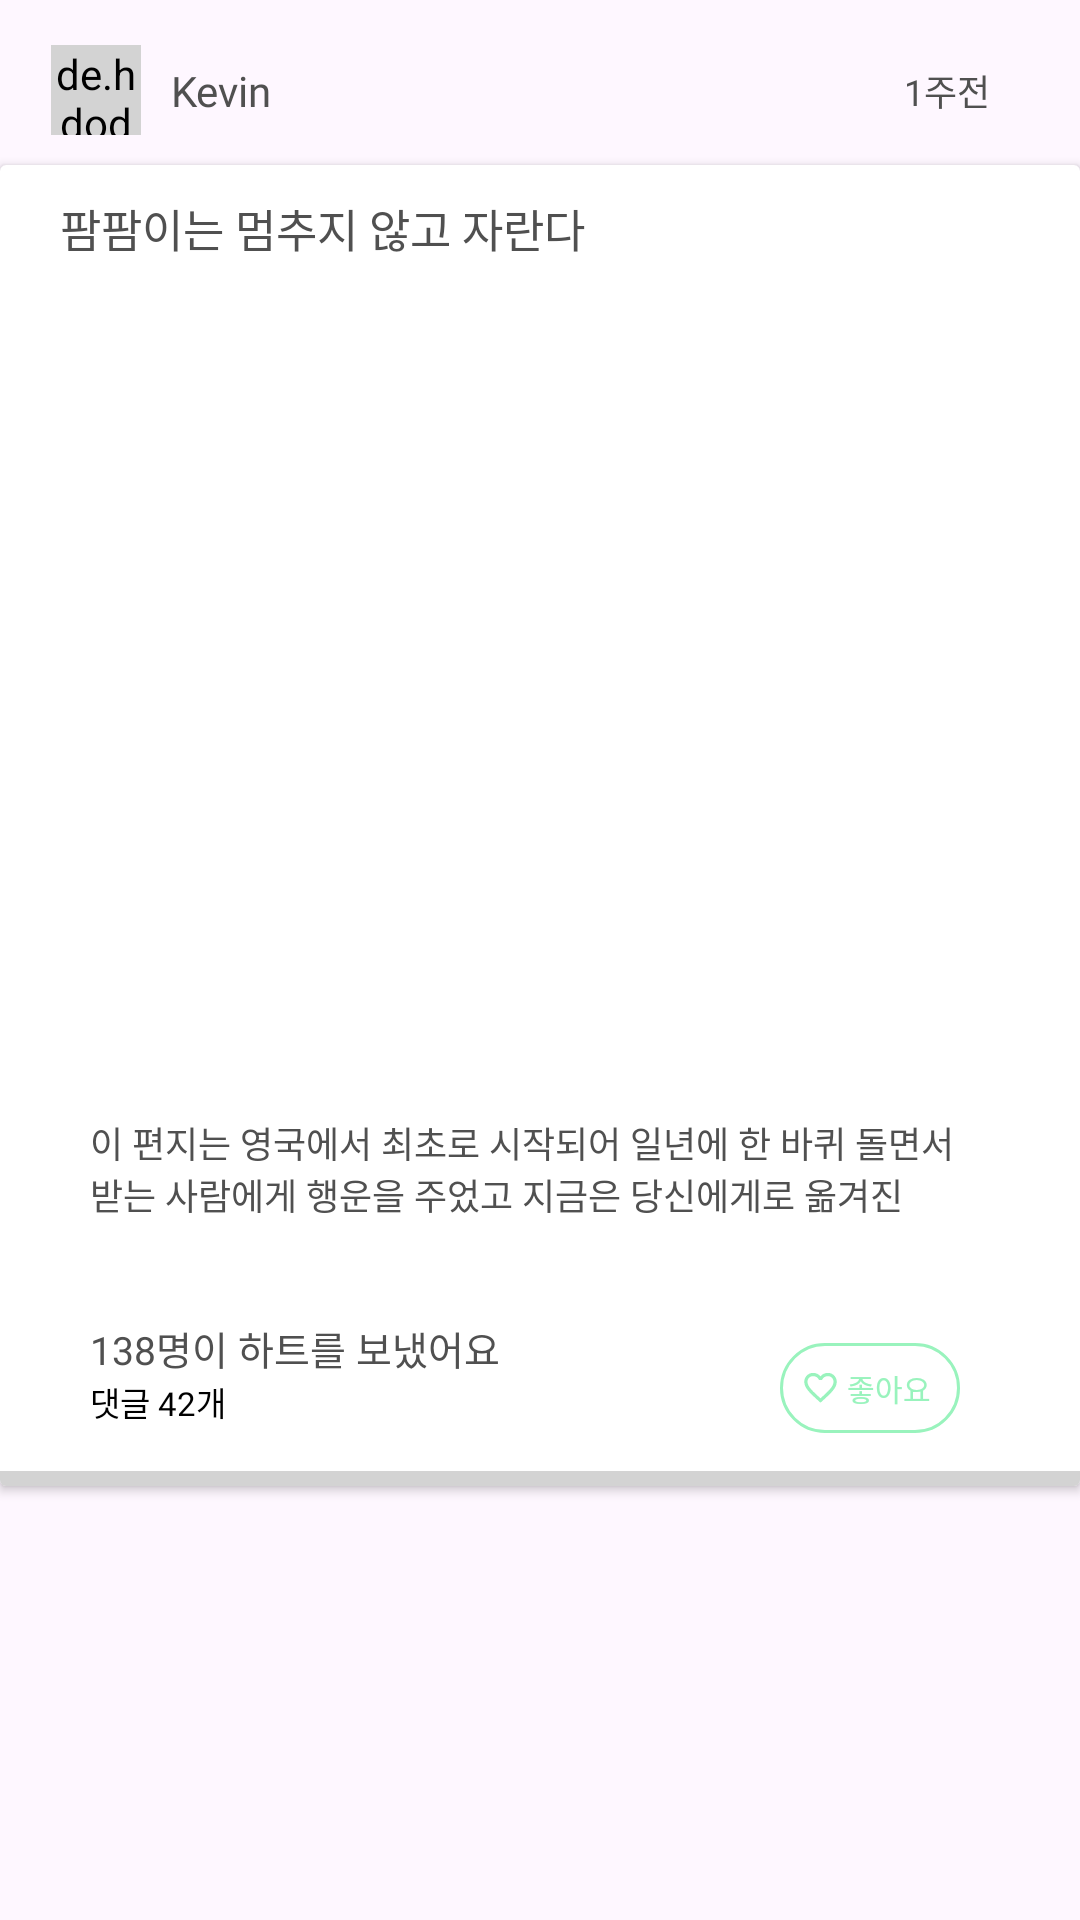

The Android layout XML behind this screen, and the referenced resources:
<!-- AndroidManifest.xml: application theme Theme.Autopom -->
<!-- res/layout/community_item.xml -->
<?xml version="1.0" encoding="utf-8"?>
<androidx.constraintlayout.widget.ConstraintLayout xmlns:android="http://schemas.android.com/apk/res/android"
    xmlns:tools="http://schemas.android.com/tools"
    android:layout_width="match_parent"
    android:layout_height="wrap_content"
    xmlns:app="http://schemas.android.com/apk/res-auto">

    <de.hdodenhof.circleimageview.CircleImageView
        android:id="@+id/iv_community"
        android:layout_width="30dp"
        android:layout_height="30dp"
        android:background="@drawable/round"
        android:backgroundTint="@color/light_gray"
        android:layout_marginStart="17dp"
        android:layout_marginTop="15dp"
        app:layout_constraintLeft_toLeftOf="parent"
        app:layout_constraintTop_toTopOf="parent"/>

    <TextView
        android:id="@+id/tv_community_userId"
        android:layout_width="wrap_content"
        android:layout_height="wrap_content"
        android:text="Kevin"
        android:fontFamily="@font/ibm_medium"
        android:textColor="@color/light_black"
        android:textSize="14sp"
        android:layout_marginLeft="10dp"
        app:layout_constraintLeft_toRightOf="@id/iv_community"
        app:layout_constraintTop_toTopOf="@+id/iv_community"
        app:layout_constraintBottom_toBottomOf="@id/iv_community"/>

    <TextView
        android:id="@+id/tv_community_date"
        android:layout_width="wrap_content"
        android:layout_height="wrap_content"
        android:text="1주전"
        android:fontFamily="@font/ibm_medium"
        android:textColor="@color/light_black"
        android:textSize="12sp"
        android:layout_marginRight="30dp"
        app:layout_constraintRight_toRightOf="parent"
        app:layout_constraintTop_toTopOf="@id/tv_community_userId"
        app:layout_constraintBottom_toBottomOf="@id/tv_community_userId"/>

    <ImageView
        android:id="@+id/iv_community_line"
        android:layout_width="match_parent"
        android:layout_height="1dp"
        android:background="@color/light_gray"
        android:layout_marginTop="15dp"
        app:layout_constraintLeft_toLeftOf="parent"
        app:layout_constraintRight_toRightOf="parent"
        app:layout_constraintTop_toBottomOf="@id/iv_community"/>

    <androidx.cardview.widget.CardView
        android:id="@+id/cv_community"
        android:layout_width="match_parent"
        android:layout_height="wrap_content"
        android:layout_marginTop="10dp"
        app:layout_constraintStart_toStartOf="parent"
        app:layout_constraintEnd_toEndOf="parent"
        app:layout_constraintTop_toBottomOf="@id/iv_community">

        <androidx.constraintlayout.widget.ConstraintLayout
            android:layout_width="match_parent"
            android:layout_height="match_parent">

            <TextView
                android:id="@+id/tv_community_title"
                android:layout_width="wrap_content"
                android:layout_height="wrap_content"
                android:text="팜팜이는 멈추지 않고 자란다"
                android:textSize="15sp"
                android:textColor="@color/light_black"
                android:fontFamily="@font/ibm_semibold"
                android:layout_marginTop="10dp"
                android:layout_marginLeft="20dp"
                app:layout_constraintLeft_toLeftOf="parent"
                app:layout_constraintTop_toTopOf="parent"/>

            <androidx.viewpager2.widget.ViewPager2
                android:id="@+id/vp_community"
                android:layout_width="250dp"
                android:layout_height="250dp"
                android:layout_marginTop="15dp"
                app:layout_constraintLeft_toLeftOf="parent"
                app:layout_constraintRight_toRightOf="parent"
                app:layout_constraintTop_toBottomOf="@id/tv_community_title"/>

            <TextView
                android:id="@+id/tv_community_detail"
                android:layout_width="300dp"
                android:layout_height="wrap_content"
                android:text="이 편지는 영국에서 최초로 시작되어 일년에 한 바퀴 돌면서 받는 사람에게 행운을 주었고 지금은 당신에게로 옮겨진 "
                android:maxLines="2"
                android:ellipsize="end"
                android:textSize="12sp"
                android:textColor="@color/light_black"
                android:fontFamily="@font/ibm_medium"
                android:layout_marginTop="20dp"
                app:layout_constraintLeft_toLeftOf="@id/vp_community"
                app:layout_constraintRight_toRightOf="@id/vp_community"
                app:layout_constraintTop_toBottomOf="@id/vp_community"/>

            <ImageView
                android:id="@+id/iv_community_line1"
                android:layout_width="300dp"
                android:layout_height="1dp"
                android:layout_marginTop="20dp"
                android:background="@drawable/radius"
                android:backgroundTint="@color/light_gray"
                app:layout_constraintLeft_toLeftOf="@id/tv_community_detail"
                app:layout_constraintRight_toRightOf="@id/tv_community_detail"
                app:layout_constraintTop_toBottomOf="@id/tv_community_detail"/>

            <TextView
                android:id="@+id/tv_community_like"
                android:layout_width="wrap_content"
                android:layout_height="wrap_content"
                android:text="138명이 하트를 보냈어요"
                android:textSize="13sp"
                android:textColor="@color/light_black"
                android:fontFamily="@font/ibm_semibold"
                android:layout_marginTop="12dp"
                app:layout_constraintLeft_toLeftOf="@id/iv_community_line1"
                app:layout_constraintTop_toBottomOf="@id/iv_community_line1"/>

            <TextView
                android:id="@+id/tv_community_comment"
                android:layout_width="wrap_content"
                android:layout_height="wrap_content"
                android:text="댓글 42개"
                android:textColor="@color/black"
                android:fontFamily="@font/ibm_regular"
                android:textSize="11sp"
                app:layout_constraintLeft_toLeftOf="@id/tv_community_like"
                app:layout_constraintTop_toBottomOf="@id/tv_community_like"/>

            <androidx.appcompat.widget.AppCompatButton
                android:id="@+id/btn_community_defaultLike"
                android:layout_width="60dp"
                android:layout_height="30dp"
                android:text="좋아요"
                android:fontFamily="@font/ibm_medium"
                android:drawableLeft="@drawable/baseline_favorite_border_24"
                android:paddingLeft="7dp"
                android:paddingRight="7dp"
                android:background="@drawable/like_background"
                android:textColor="@color/main2"
                android:textSize="10sp"
                android:layout_marginTop="20dp"
                android:layout_marginRight="10dp"
                android:visibility="visible"
                app:layout_constraintRight_toRightOf="@id/iv_community_line1"
                app:layout_constraintTop_toBottomOf="@id/iv_community_line1" />

            <androidx.appcompat.widget.AppCompatButton
                android:id="@+id/btn_community_like"
                android:layout_width="60dp"
                android:layout_height="30dp"
                android:text="좋아요"
                android:fontFamily="@font/ibm_medium"
                android:drawableLeft="@drawable/baseline_favorite_24"
                android:paddingLeft="7dp"
                android:paddingRight="7dp"
                android:background="@drawable/radius"
                android:backgroundTint="@color/main2"
                android:textColor="@color/white"
                android:textSize="10sp"
                android:layout_marginTop="20dp"
                android:layout_marginRight="10dp"
                android:visibility="gone"
                app:layout_constraintRight_toRightOf="@id/iv_community_line1"
                app:layout_constraintTop_toBottomOf="@id/iv_community_line1" />

            <ImageView
                android:layout_width="match_parent"
                android:layout_height="5dp"
                android:background="@color/light_gray"
                android:layout_marginTop="15dp"
                app:layout_constraintLeft_toLeftOf="parent"
                app:layout_constraintRight_toRightOf="parent"
                app:layout_constraintTop_toBottomOf="@id/tv_community_comment"/>

        </androidx.constraintlayout.widget.ConstraintLayout>
    </androidx.cardview.widget.CardView>

</androidx.constraintlayout.widget.ConstraintLayout>
<!-- resources referenced by this layout -->
<resources>
  <color name="black">#FF000000</color>
  <color name="light_black">#505050</color>
  <color name="light_gray">#D3D3D3</color>
  <color name="main2">#99F3BD</color>
  <color name="white">#FFFFFFFF</color>
  <!-- drawable baseline_favorite_24 (drawable) -->
  <vector android:height="13dp" android:tint="#EB3223"
      android:viewportHeight="24" android:viewportWidth="24"
      android:width="13dp" xmlns:android="http://schemas.android.com/apk/res/android">
      <path android:fillColor="@android:color/white" android:pathData="M12,21.35l-1.45,-1.32C5.4,15.36 2,12.28 2,8.5 2,5.42 4.42,3 7.5,3c1.74,0 3.41,0.81 4.5,2.09C13.09,3.81 14.76,3 16.5,3 19.58,3 22,5.42 22,8.5c0,3.78 -3.4,6.86 -8.55,11.54L12,21.35z"/>
  </vector>
  <!-- drawable baseline_favorite_border_24 (drawable) -->
  <vector android:height="13dp" android:tint="#99F3BD"
      android:viewportHeight="24" android:viewportWidth="24"
      android:width="13dp" xmlns:android="http://schemas.android.com/apk/res/android">
      <path android:fillColor="@android:color/white" android:pathData="M16.5,3c-1.74,0 -3.41,0.81 -4.5,2.09C10.91,3.81 9.24,3 7.5,3 4.42,3 2,5.42 2,8.5c0,3.78 3.4,6.86 8.55,11.54L12,21.35l1.45,-1.32C18.6,15.36 22,12.28 22,8.5 22,5.42 19.58,3 16.5,3zM12.1,18.55l-0.1,0.1 -0.1,-0.1C7.14,14.24 4,11.39 4,8.5 4,6.5 5.5,5 7.5,5c1.54,0 3.04,0.99 3.57,2.36h1.87C13.46,5.99 14.96,5 16.5,5c2,0 3.5,1.5 3.5,3.5 0,2.89 -3.14,5.74 -7.9,10.05z"/>
  </vector>
  <!-- drawable like_background (drawable) -->
  <?xml version="1.0" encoding="utf-8"?>
  <shape xmlns:android="http://schemas.android.com/apk/res/android"
      android:shape="rectangle">
  
      <corners
          android:radius="15dp"/>
      <stroke
          android:width="1dp"
          android:color="@color/main2"/>
  </shape>
  <style name="Theme.Autopom" parent="Base.Theme.Autopom">
          <item name="colorPrimaryVariant">@color/white</item>
          <item name="colorPrimary">@color/white</item>
          <item name="android:windowLightStatusBar" tools:targetApi="m">true</item>
          <item name="android:datePickerDialogTheme">@style/MySpinnerDatePickerStyle</item>
      </style>
  <style name="Base.Theme.Autopom" parent="Theme.Material3.DayNight.NoActionBar">
      </style>
  <style name="MySpinnerDatePickerStyle" parent="Theme.AppCompat.Light.Dialog">
          <item name="colorAccent">@color/main1</item>
      </style>
  <color name="main1">#28DF99</color>
</resources>
